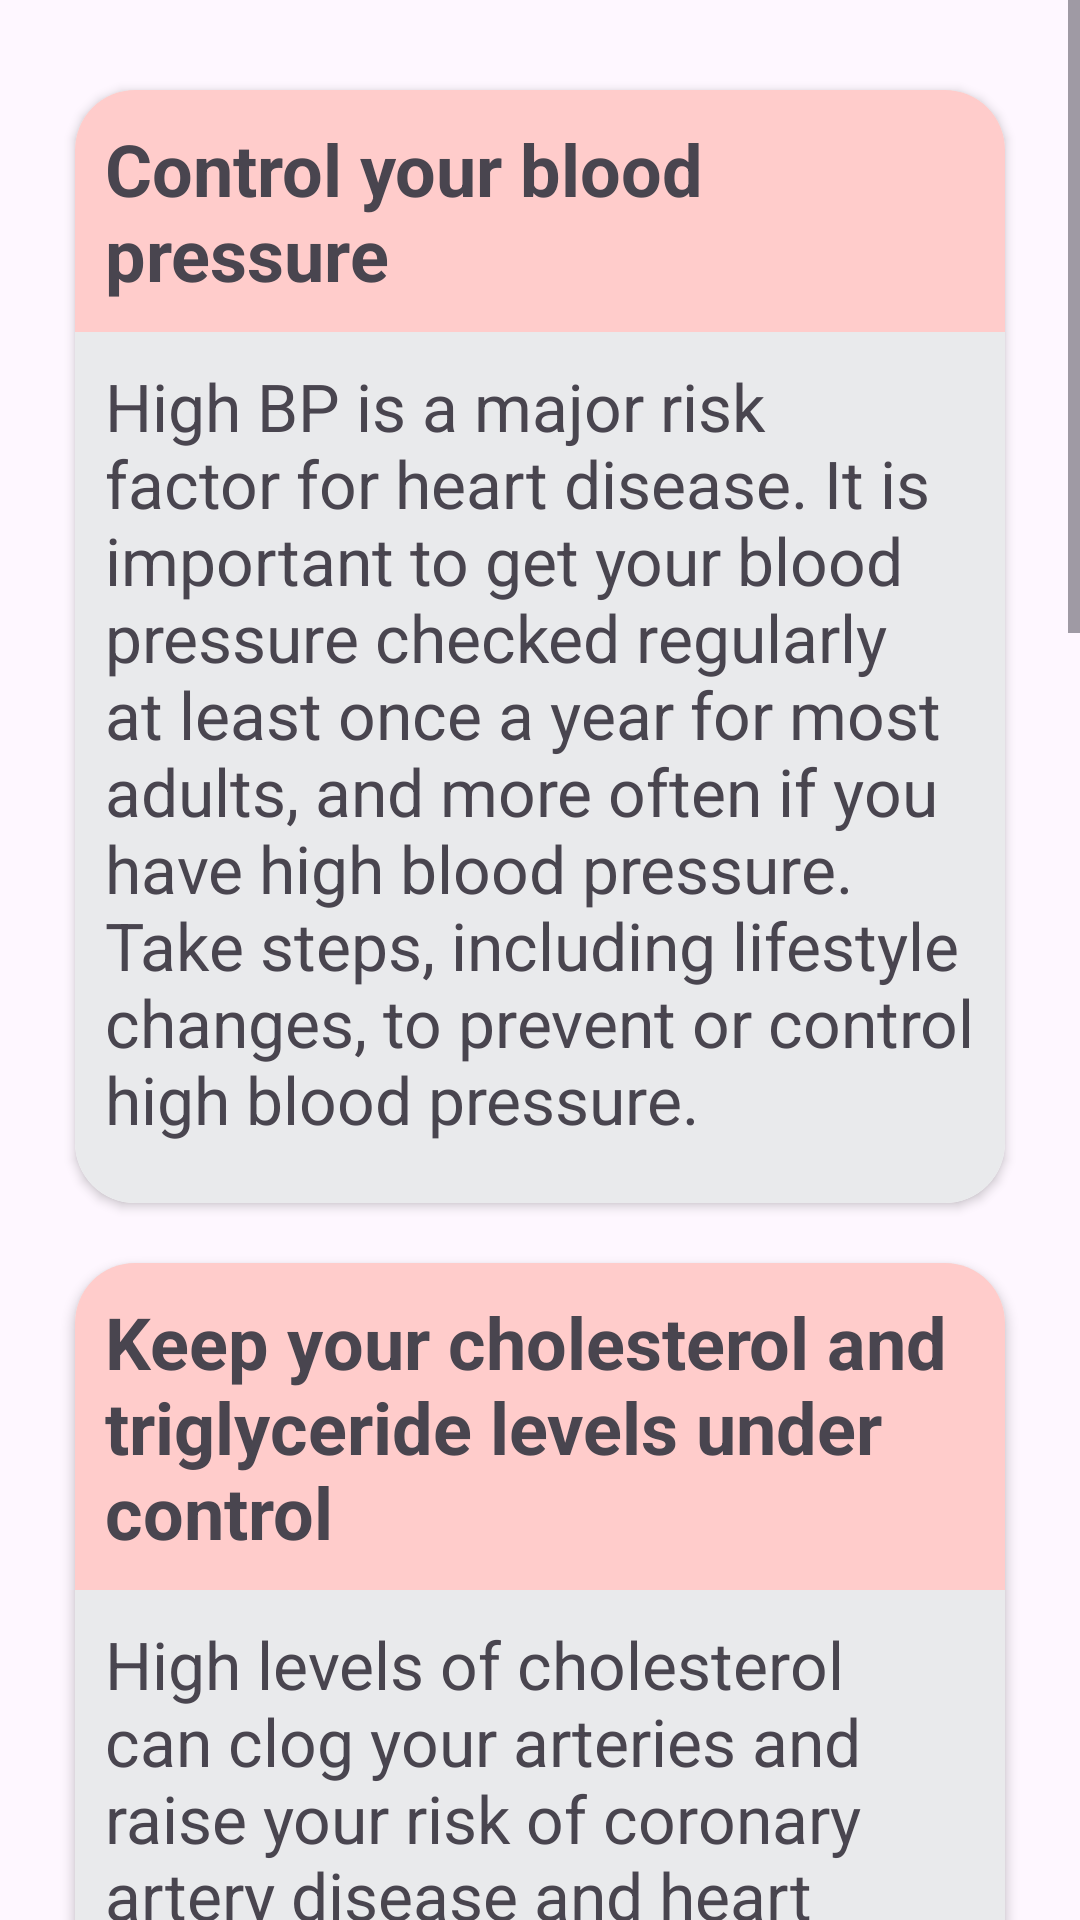

Android layout source for this screen:
<!-- AndroidManifest.xml: application theme Theme.HealthyHeartFinal -->
<!-- res/layout/health_tips_activity.xml -->
<?xml version="1.0" encoding="utf-8"?>
<androidx.constraintlayout.widget.ConstraintLayout xmlns:android="http://schemas.android.com/apk/res/android"
    xmlns:app="http://schemas.android.com/apk/res-auto"
    xmlns:tools="http://schemas.android.com/tools"
    android:layout_width="match_parent"
    android:layout_height="match_parent"
    android:background="@drawable/wallpaper"
    tools:context=".HealthTips">

    <ScrollView
        android:layout_width="match_parent"
        android:layout_height="0dp"
        android:layout_margin="0dp"
        android:background="@drawable/wallpaper"
        app:layout_constraintBottom_toBottomOf="parent"
        app:layout_constraintEnd_toEndOf="parent"
        app:layout_constraintHorizontal_bias="0.0"
        app:layout_constraintStart_toStartOf="parent"
        app:layout_constraintTop_toTopOf="parent"
        app:layout_constraintVertical_bias="0.0">

        <LinearLayout
            android:layout_width="wrap_content"
            android:layout_height="400dp"
            android:orientation="vertical"
            android:padding="10dp">

            <androidx.cardview.widget.CardView
                android:layout_width="match_parent"
                android:layout_height="match_parent"
                android:layout_marginLeft="15dp"
                android:layout_marginTop="20dp"
                android:layout_marginRight="15dp"
                app:cardCornerRadius="20dp">

                <LinearLayout
                    android:layout_width="match_parent"
                    android:layout_height="match_parent"
                    android:background="@color/lightgrey"
                    android:orientation="vertical">

                    <TextView
                        android:id="@+id/textView2"
                        android:layout_width="match_parent"
                        android:layout_height="wrap_content"
                        android:background="@color/lightred"
                        android:padding="10dp"
                        android:text="@string/bpHeading"
                        android:textSize="24sp" />

                    <TextView
                        android:id="@+id/textView7"
                        android:layout_width="match_parent"
                        android:layout_height="wrap_content"
                        android:layout_marginBottom="10dp"
                        android:padding="10dp"
                        android:text="@string/bpInfo"
                        android:textSize="22sp" />
                </LinearLayout>

            </androidx.cardview.widget.CardView>

            <androidx.cardview.widget.CardView
                android:layout_width="match_parent"
                android:layout_height="match_parent"
                android:layout_marginLeft="15dp"
                android:layout_marginTop="20dp"
                android:layout_marginRight="15dp"
                app:cardCornerRadius="20dp">

                <LinearLayout
                    android:layout_width="match_parent"
                    android:layout_height="match_parent"
                    android:background="@color/lightgrey"
                    android:orientation="vertical">

                    <TextView
                        android:id="@+id/textView8"
                        android:layout_width="match_parent"
                        android:layout_height="wrap_content"
                        android:background="@color/lightred"
                        android:padding="10dp"
                        android:text="@string/cholHeading"
                        android:textSize="24sp" />

                    <TextView
                        android:id="@+id/textView9"
                        android:layout_width="match_parent"
                        android:layout_height="wrap_content"
                        android:padding="10dp"
                        android:text="@string/cholInfo"
                        android:textSize="22sp" />
                </LinearLayout>
            </androidx.cardview.widget.CardView>

            <androidx.cardview.widget.CardView
                android:layout_width="match_parent"
                android:layout_height="match_parent"
                android:layout_marginLeft="15dp"
                android:layout_marginTop="20dp"
                android:layout_marginRight="15dp"
                app:cardCornerRadius="20dp">

                <LinearLayout
                    android:layout_width="match_parent"
                    android:layout_height="match_parent"
                    android:background="@color/lightgrey"
                    android:orientation="vertical">

                    <TextView
                        android:id="@+id/textView11"
                        android:layout_width="match_parent"
                        android:layout_height="wrap_content"
                        android:background="@color/lightred"
                        android:padding="10dp"
                        android:text="@string/sodiumIntakeHeading"
                        android:textSize="24sp" />

                    <TextView
                        android:id="@+id/textView12"
                        android:layout_width="match_parent"
                        android:layout_height="wrap_content"
                        android:padding="10dp"
                        android:text="@string/sodiumIntakeInfo"
                        android:textSize="22sp" />
                </LinearLayout>
            </androidx.cardview.widget.CardView>

            <androidx.cardview.widget.CardView
                android:layout_width="match_parent"
                android:layout_height="match_parent"
                android:layout_marginLeft="15dp"
                android:layout_marginTop="20dp"
                android:layout_marginRight="15dp"
                app:cardCornerRadius="20dp">

                <LinearLayout
                    android:layout_width="match_parent"
                    android:layout_height="match_parent"
                    android:background="@color/lightgrey"
                    android:orientation="vertical">

                    <TextView
                        android:id="@+id/textView13"
                        android:layout_width="match_parent"
                        android:layout_height="wrap_content"
                        android:background="@color/lightred"
                        android:padding="10dp"
                        android:text="@string/fatIntakeHeading"
                        android:textSize="24sp" />

                    <TextView
                        android:id="@+id/textView14"
                        android:layout_width="match_parent"
                        android:layout_height="wrap_content"
                        android:padding="10dp"
                        android:text="@string/fatIntakeInfo"
                        android:textSize="22sp" />
                </LinearLayout>
            </androidx.cardview.widget.CardView>

        </LinearLayout>
    </ScrollView>

</androidx.constraintlayout.widget.ConstraintLayout>
<!-- resources referenced by this layout -->
<resources>
  <color name="lightgrey">#E9EAEC</color>
  <color name="lightred">#ffcccb</color>
  <string name="bpHeading"><b>Control your blood pressure</b></string>
  <string name="bpInfo">High BP is a major risk factor for heart disease. It is important to get your blood pressure checked regularly at least once a year for most adults, and more often if you have high blood pressure. Take steps, including lifestyle changes, to prevent or control high blood pressure.</string>
  <string name="cholHeading"><b>Keep your cholesterol and triglyceride levels under control</b></string>
  <string name="cholInfo">High levels of cholesterol can clog your arteries and raise your risk of coronary artery disease and heart attack. Lifestyle changes and medicines can lower your cholesterol. Triglycerides are another type of fat in the blood. High levels of triglycerides may also raise the risk of coronary artery disease, especially in women.</string>
  <string name="fatIntakeHeading"><b>Lower your saturated fat intake</b></string>
  <string name="fatIntakeInfo">Saturated fat can lead to atherosclerosis, where hard plaque builds up in your arteries. You can lower your intake by eating low fat cuts of meat, like the eye of round roast or sirloin tip, and avoiding high fat dairy products. Generally speaking, if it’s greasy, it’s likely higher in saturated fats.</string>
  <string name="sodiumIntakeHeading"><b>Lower your daily sodium intake</b></string>
  <string name="sodiumIntakeInfo">Too much sodium causes you to retain water, according to a small 2017 studyTrusted Source. When it does, your heart has to work harder to move the additional fluid through your body. Choose foods labeled as “no salt added,” try to avoid foods that have more than 400 milligrams of sodium per serving, and try to stay below 1500 milligrams total per day.\nWhenever you can, replace salt in your cooking with herbs and spices. The Dietary Approaches to Stop Hypertension (DASH) diet can also be a helpful way to lower sodium and help take care of your heart.</string>
  <style name="Theme.HealthyHeartFinal" parent="Base.Theme.HealthyHeartFinal" />
  <style name="Base.Theme.HealthyHeartFinal" parent="Theme.Material3.DayNight.NoActionBar">
          
           <item name="colorPrimary">@color/red</item>
      </style>
  <color name="red">#ff0000</color>
</resources>
